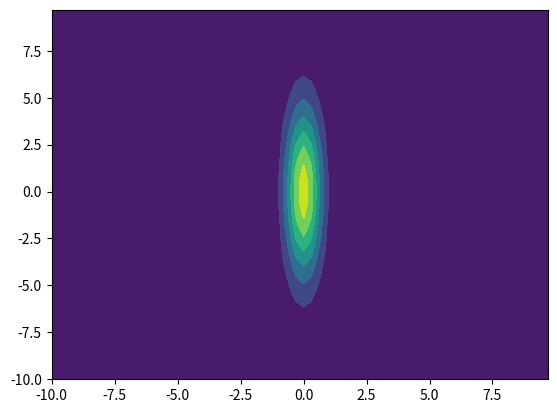
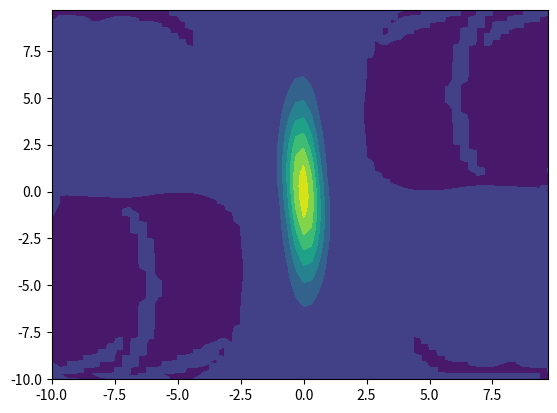
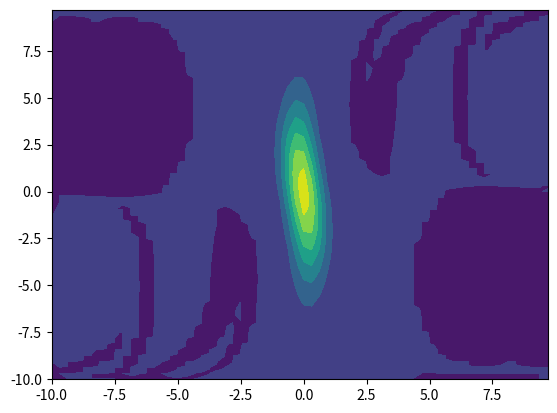
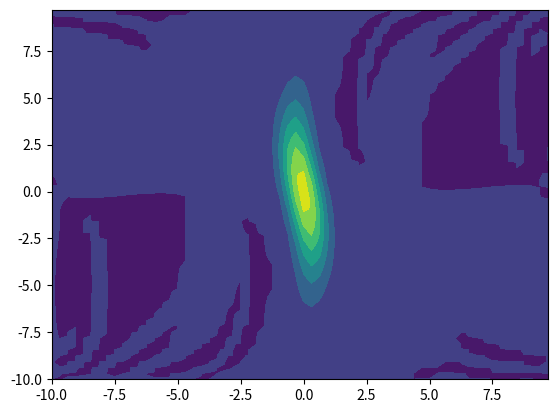
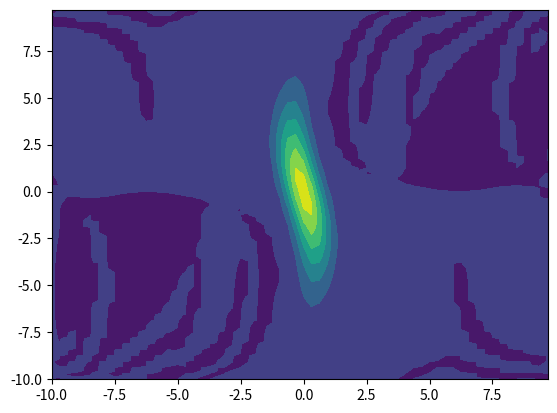
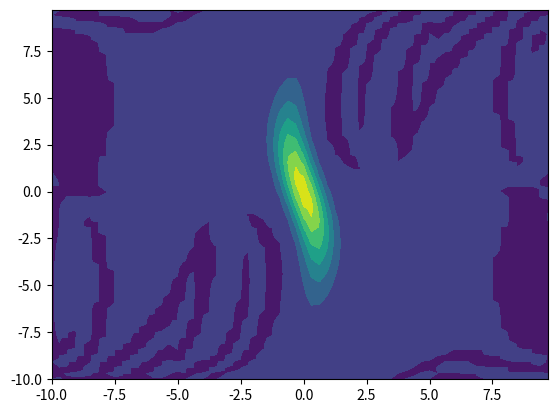
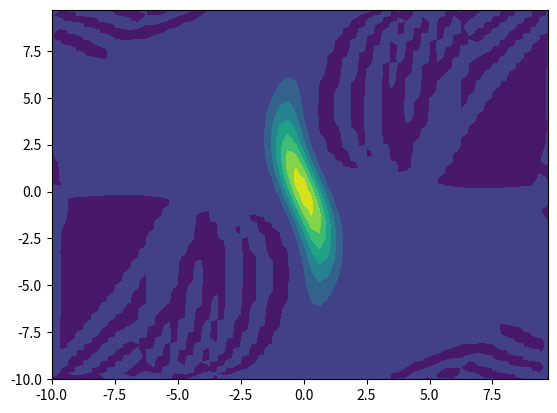
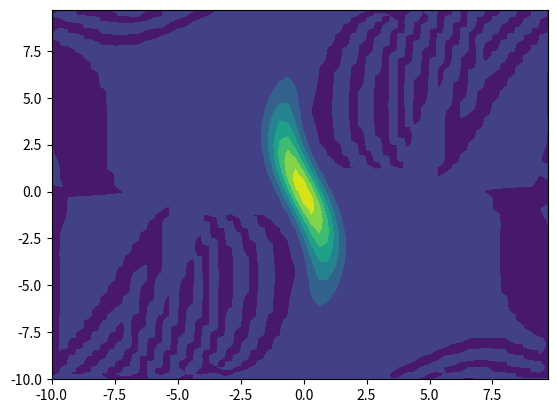
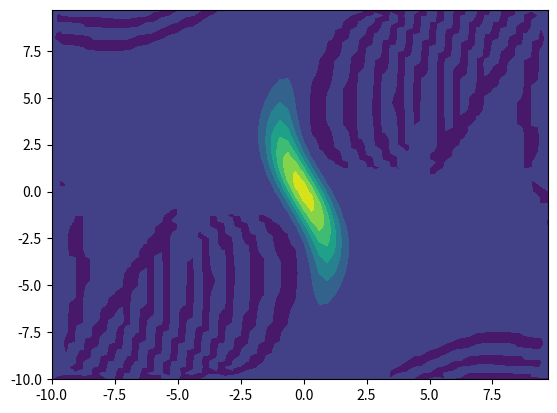

Generate these figures, in order, with matplotlib:
import numpy as np
import matplotlib.pyplot as plt
import scipy.integrate
import scipy.sparse
import time

'''------Problem 1-------'''

L = 10   #define initial conditions
xpoints = np.linspace(-L, L, 200, endpoint=False)
tpoints = np.arange(0, 10+0.5, 0.5)
dx = 0.1

diagindex = [-199, -1, 1, 199]   #define diagonals
longdiags = np.ones(200) / (2 * dx)
data = np.array([longdiags, longdiags * (-1), longdiags, longdiags * (-1)])

Amatrix = scipy.sparse.spdiags(data, diagindex, 200, 200, format='csc')   #create the dense matrix A
A1 = Amatrix.todense()

def advectionPDE(t, u, A, c):   #define ODE
   u_t = (-c) * A @ u
   return u_t

f = lambda x: np.exp(-((x - 5) ** 2))   #define initial condition
c = -0.5
u0 = f(xpoints)

sol1b = scipy.integrate.solve_ivp(lambda t, u: advectionPDE(t, u, Amatrix, c), [0, 10], u0, t_eval=tpoints)   #solve ODE
A2 = sol1b.y   #get the u values of the solution

'''fig = plt.figure()    #plot the surface for Problem 1b
ax = plt.axes(projection='3d')
T, X = np.meshgrid(sol1b.t, xpoints)
surf = ax.plot_surface(T, X, A2, cmap='magma')
plt.show()'''

cfunc = lambda t: 1 + 2 * np.sin(5 * t) - np.heaviside(xpoints - 4, 0)   #define c(x,t)

def newadvectionPDE(t, u, A, cfunc):   #redefine the ODE
   u_t = cfunc(t) * (A@u)
   return u_t

sol1c = scipy.integrate.solve_ivp(lambda t, u: newadvectionPDE(t, u, Amatrix, cfunc), [0, 10], u0, t_eval=tpoints)   #solve ODE
A3 = sol1c.y

'''fig = plt.figure()    #plot the surface for Problem 1c
ax = plt.axes(projection='3d')
X, T = np.meshgrid(xpoints, sol1c.t)
surf = ax.plot_surface(X, T, A3.T, cmap='magma')
plt.show()'''

'''------Problem 2------'''
v = 0.001   #initial comditions
m = 64
L = 10
tvals = np.arange(0, 4+0.5, 0.5)
xyvals = np.linspace(-L, L, m, endpoint=False)
delta = xyvals[1] - xyvals[0]

f = lambda x, y: np.exp((-2 * x * x) - (y * y / 20))   #define omega0, the initial condiiton vector for omega
X, Y = np.meshgrid(xyvals, xyvals)
omega0matrix = f(X, Y)
omega0 = np.reshape(omega0matrix, m*m)   #just transposed this matrix before reshaping, but now the plot is sideways

'''Create the A Matrix'''
def Afunc(m, xyvals):
   n = m*m # total size of matrix
   delta = xyvals[1] - xyvals[0]
   e1 = np.ones(n) / (delta**2) # vector of ones
   e2 = np.ones(n) * (-4) / (delta**2)
   e2[0] = 2 / (delta**2)
   Low1 = np.tile(np.concatenate((np.ones(m-1), [0])), (m,)) / (delta**2) # Lower diagonal 1
   Low2 = np.tile(np.concatenate(([1], np.zeros(m-1))), (m,)) / (delta**2) #Lower diagonal 2
                                       # Low2 is NOT on the second lower diagonal,
                                       # it is just the next lower diagonal we see
                                       # in the matrix.

   Up1 = np.roll(Low1, 1) # Shift the array for spdiags
   Up2 = np.roll(Low2, m-1) # Shift the other array

   A = scipy.sparse.spdiags([e1, e1, Low2, Low1, e2, Up1, Up2, e1, e1],
                           [-(n-m), -m, -m+1, -1, 0, 1, m-1, m, (n-m)], n, n, format='csc')
   return A

A = Afunc(m, xyvals)   #call the function that returns A
A4 = A.todense()

'''Create the B Matrix'''
def Bfunc(m, xyvals):
   n = m*m # total size of matrix
   dx = xyvals[1] - xyvals[0]

   diagindex = [-(n - m), -m, m, n - m]   #choose the indices for the diagonals to go
   longdiags = np.ones(n) / (2 * dx)   #create arrays for the diagonals and divide by 2 * dx
   data = np.array([longdiags, longdiags * (-1), longdiags, longdiags * (-1)])   #form the array that holds all values for each of the diagonals

   B = scipy.sparse.spdiags(data, diagindex, n, n, format='csc')   #create the dense matrix B
   return B

B = Bfunc(m, xyvals)   #call the function that returns B
A5 = B.todense()

'''Create the C Matrix'''
def Cfunc(m, xyvals):
   n = m*m # total size of matrix
   dy = xyvals[1] - xyvals[0]

   diagindex = [-(m-1), -1, 1, m-1]   #choose the indices for the diagonals to go
   longdiags = np.ones(n) / (2 * dy)   #create arrays for the diagonals and divide by 2 * dy
   otherdiag1 = np.tile(np.concatenate((np.zeros(m-1), [1])), (m,)) / (2 * dy)   #create the diagonals with all zeros except one 1
   otherdiag2 = np.roll(otherdiag1, 1)   #use the roll function to correctly place the 1's for the lower diagonal
   data = np.array([otherdiag2, longdiags * (-1), longdiags, otherdiag1 * (-1)])   #form the array that holds all values for each of the diagonals

   C = scipy.sparse.spdiags(data, diagindex, n, n, format='csc')   #create the dense matrix C
   return C

C = Cfunc(m, xyvals)   #call the function that returns C
A6 = C.todense()

'''Testing plots for the Laplacian Matrix to fix errors'''
testfunc = lambda x, y: np.sin(x) + np.cos(y)   #defines the function sin(x) + cos(y)
testfunc2 = lambda x, y: -np.sin(x) - np.cos(y)   #defines the actual Laplacian of testfunc

X, Y = np.meshgrid(xyvals, xyvals)

newfunc = A@np.reshape(testfunc(X, Y), m*m)   #My Laplacian matrix A applied to sin(x) + cos(y)
newfunc2 = np.reshape(testfunc2(X, Y), m*m)   #the actual Laplacian of sin(x) + cos(y)

'''fig = plt.figure()    #plot the surface for either my calculated Laplacian or the actual Laplacian
ax = plt.axes(projection='3d')
surf = ax.plot_surface(X, Y, np.reshape(newfunc, (m, m)), cmap='magma')   #change newfunc to newfunc2 to check the difference between my output and the actual Laplacian
ax.set_xlabel('x axis')
ax.set_ylabel('y axis')
plt.show()'''

'''Discretizations of both Equations for Gaussian Elimination'''
def GEdiscretized2(t, omega, A):   #solve for psi using equation 2
   psi = scipy.sparse.linalg.spsolve(A, omega)
   return psi

def GEdiscretized1(t, omega, GEdiscretized2, A, B, C, v):   #solve for omegat using equation 1
   psi = GEdiscretized2(t, omega, A)   #get psi value
   omegat = np.multiply(B@psi, C@omega) - np.multiply(C@psi, B@omega) + v * (A@omega)   #gets the value of omegat by implimenting the ODE
   return omegat

def GEsolve(v, tvals, omega0, A, B, C):  #solve the ODE for omegat
   sol = scipy.integrate.solve_ivp(lambda t, omega: GEdiscretized1(t, omega, GEdiscretized2, A, B, C, v), [0, 4], omega0, t_eval=tvals)
   return sol

solGE = GEsolve(v, tvals, omega0, A, B, C)   #call the function that used Gaussian Elimination to solve the ODE
y_solGE = solGE.y.T   #variable for the solutions (transposed to make unstacking the solution easier)

A7 = y_solGE   #the above is commented out because the incorrect A matrix was creating an infinite loop in the solver

'''for i in range(9):   #loop through all 9 solution vectors to unstack them and make a comtour plot of each one
   unstacked = np.reshape(y_solGE[i], (m, m))   #unstack the solution vector at time i

   fig, ax = plt.subplots(1, 1)   #makes a contour plot of the matrix solution for Gaussian Elimination
   X, Y = np.meshgrid(xyvals, xyvals)
   ax.contourf(X, Y, unstacked)
   plt.show()'''

'''Discretizations of both Equations for LU Decomposition'''
def LUdiscretized2(t, omega, LUdecomp):   #solve for psi using equation 2
   psi = LUdecomp.solve(omega)
   return psi

def LUdiscretized1(t, omega, LUdiscretized2, A, B, C, v, LUdecomp):   #solve for omegat using equation 1
   psi = LUdiscretized2(t, omega, LUdecomp)   #get psi value
   omegat = -np.multiply(C@psi, B@omega) + np.multiply(B@psi, C@omega) + v * (A@omega)   #gets the value of omegat by implimenting the ODE
   return omegat

def LUsolve(v, tvals, omega0, A, B, C, LUdecomp):  #solve the ODE for omegat
   sol = scipy.integrate.solve_ivp(lambda t, omega: LUdiscretized1(t, omega, LUdiscretized2, A, B, C, v, LUdecomp), [0, 4], omega0, t_eval=tvals)
   return sol

LUdecomp = scipy.sparse.linalg.splu(A)   #generates the LU decomposition
solLU = LUsolve(v, tvals, omega0, A, B, C, LUdecomp)   #call the function that solves the ODE
y_solLU = solLU.y.T   #variable for the solutions (transposed to make unstacking the solution easier)

A8 = y_solLU   #the above is commented out because the incorrect A matrix was creating an infinite loop in the solver
A9 = np.reshape(y_solLU, (9, m, m))

for i in range(9):   #loop through all 9 solution vectors to unstack them and make a comtour plot of each one
   fig, ax = plt.subplots(1, 1)   #makes a contour plot of the matrix solution for Gaussian Elimination
   X, Y = np.meshgrid(xyvals, xyvals)
   ax.contourf(X, Y, A9[i, :, :])
   plt.show()
   
'''times = np.arange(0, 20+0.1, 0.1)

sol = LUsolve(v, times, omega0, A, B, C, LUdecomp)
y_sol = sol.y.T
solmatrix = np.reshape(y_sol, (len(times), m, m))

def frame(t):
   time = np.where(times == t)
   fig, ax = plt.subplots(1, 1)   #makes a contour plot of the matrix solution for Gaussian Elimination
   X, Y = np.meshgrid(xyvals, xyvals)
   ax.contourf(X, Y, solmatrix[time][0])
   plt.title('Time Evolution of Vorticity at Time t={0:.1f}'.format(t))
   plt.savefig('image{0}.png'.format(t), transparent=False, facecolor='white')
   plt.close()

import imageio

for t in times:
   frame(t)
   
frames = []
for t in times:
   pic = imageio.imread('image{0}.png'.format(t))
   frames.append(pic)
   
imageio.mimsave('Problem2.gif', # output gif
                frames,          # array of input frames
                fps = 30)         # optional: frames per second'''
                
'''a = np.array([[1, 2, 3], [4, 5, 6], [7, 8, 9]])
print(a.reshape(a, 9))'''
